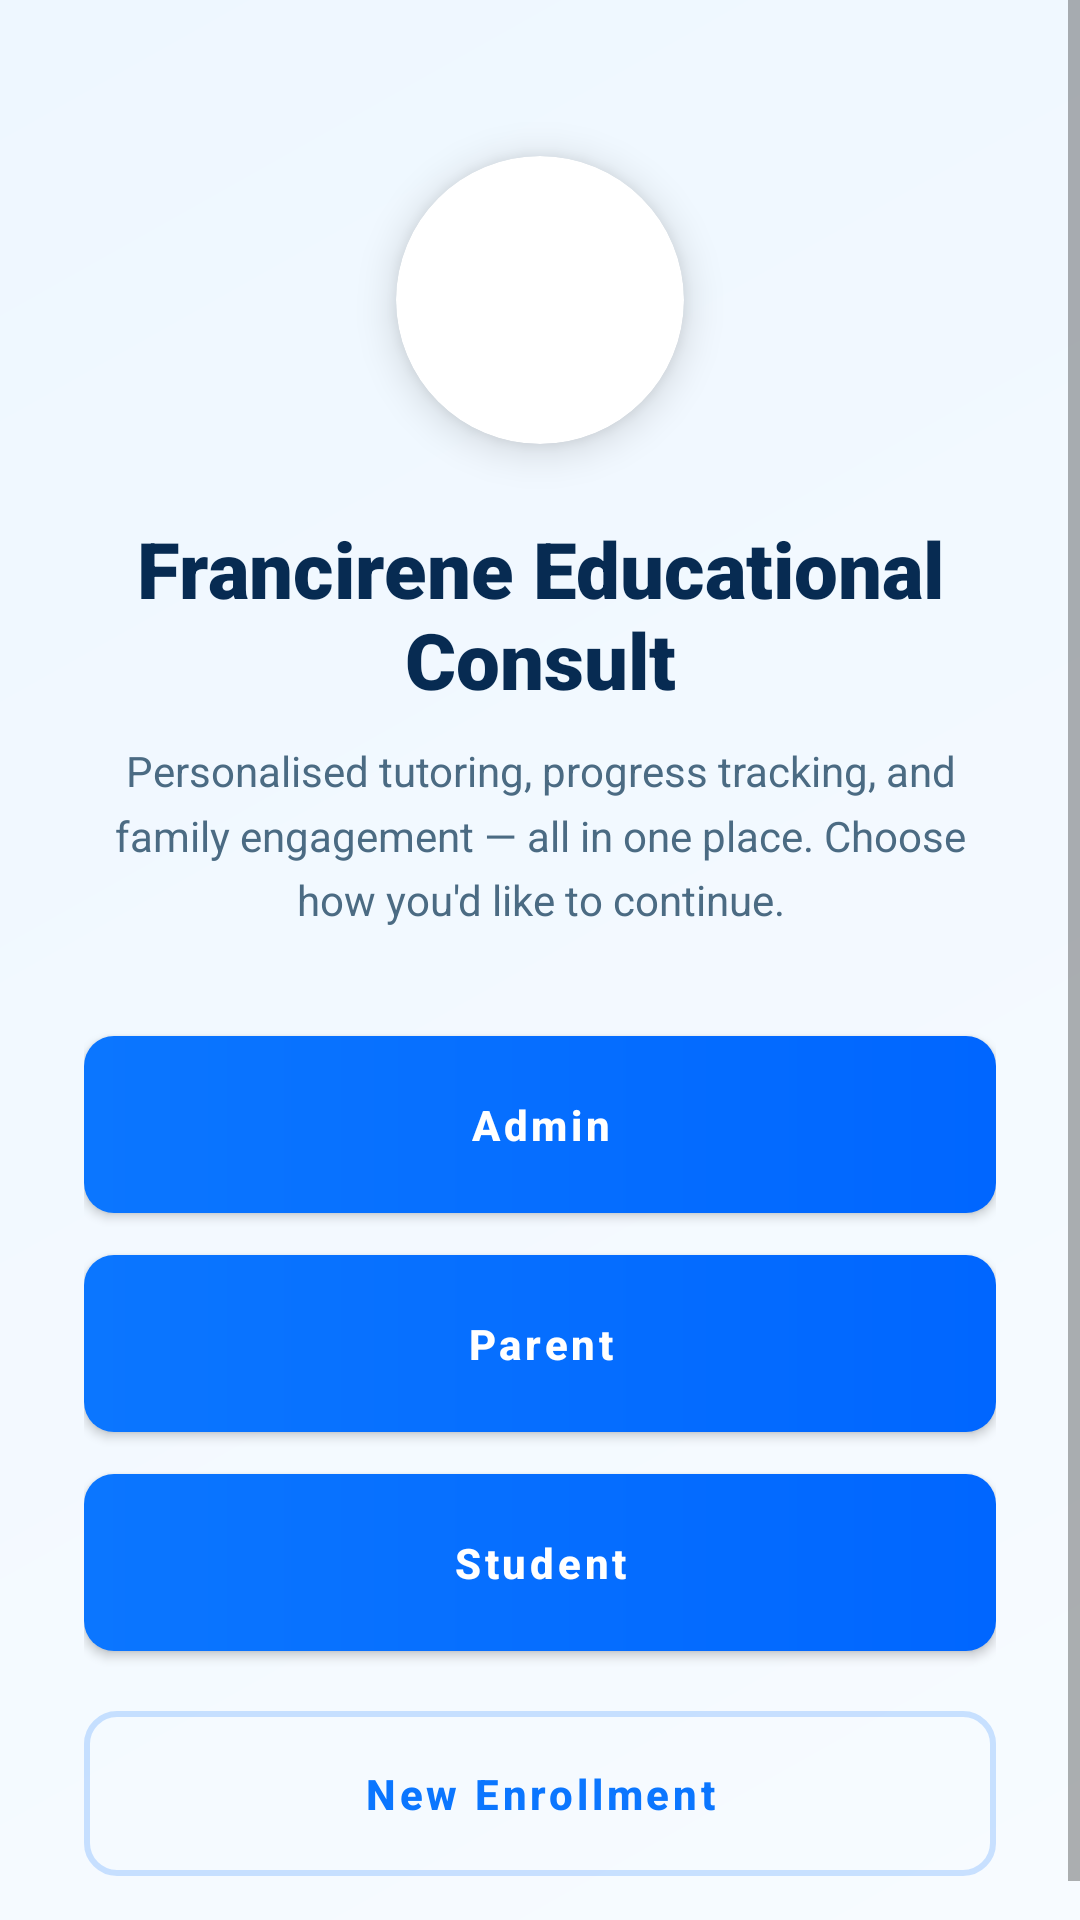

This screen was rendered from an Android layout file. Write that file and the resources it references.
<!-- AndroidManifest.xml: application theme Theme.Francirene -->
<!-- res/layout/activity_role_select.xml -->
<?xml version="1.0" encoding="utf-8"?>
<ScrollView xmlns:android="http://schemas.android.com/apk/res/android"
    xmlns:app="http://schemas.android.com/apk/res-auto"
    android:layout_width="match_parent"
    android:layout_height="match_parent"
    android:background="@drawable/bg_hero_gradient"
    android:fillViewport="true">

    <LinearLayout
        android:layout_width="match_parent"
        android:layout_height="wrap_content"
        android:orientation="vertical"
        android:gravity="center_horizontal"
        android:padding="28dp">

        <Space android:layout_width="match_parent" android:layout_height="24dp" />

        <androidx.cardview.widget.CardView
            android:layout_width="96dp"
            android:layout_height="96dp"
            app:cardCornerRadius="50dp"
            app:cardElevation="8dp"
            app:cardBackgroundColor="@color/white">
            <ImageView
                android:layout_width="match_parent"
                android:layout_height="match_parent"
                android:padding="14dp"
                android:src="@drawable/logo_badge"
                android:contentDescription="@string/app_name"
                android:scaleType="fitCenter" />
        </androidx.cardview.widget.CardView>

        <TextView
            android:layout_width="match_parent"
            android:layout_height="wrap_content"
            android:layout_marginTop="24dp"
            android:text="Francirene Educational Consult"
            android:textAlignment="center"
            style="@style/Text.Heading"
            android:textSize="26sp" />

        <TextView
            android:layout_width="match_parent"
            android:layout_height="wrap_content"
            android:layout_marginTop="10dp"
            android:layout_marginBottom="36dp"
            android:text="Personalised tutoring, progress tracking, and family engagement — all in one place. Choose how you'd like to continue."
            android:textAlignment="center"
            style="@style/Text.Body" />

        <com.google.android.material.button.MaterialButton
            android:id="@+id/btnAdmin"
            android:layout_width="match_parent"
            android:layout_height="wrap_content"
            android:layout_marginBottom="14dp"
            android:text="Admin" />

        <com.google.android.material.button.MaterialButton
            android:id="@+id/btnParent"
            android:layout_width="match_parent"
            android:layout_height="wrap_content"
            android:layout_marginBottom="14dp"
            android:text="Parent" />

        <com.google.android.material.button.MaterialButton
            android:id="@+id/btnStudent"
            android:layout_width="match_parent"
            android:layout_height="wrap_content"
            android:layout_marginBottom="20dp"
            android:text="Student" />

        <com.google.android.material.button.MaterialButton
            android:id="@+id/btnEnroll"
            style="@style/Widget.Francirene.Button.Ghost"
            android:layout_width="match_parent"
            android:layout_height="wrap_content"
            android:text="New Enrollment" />

    </LinearLayout>
</ScrollView>
<!-- resources referenced by this layout -->
<resources>
  <color name="white">#ffffff</color>
  <!-- drawable bg_hero_gradient (drawable) -->
  <?xml version="1.0" encoding="utf-8"?>
  <shape xmlns:android="http://schemas.android.com/apk/res/android">
      <gradient
          android:type="linear"
          android:angle="135"
          android:startColor="@color/heroGradientStart"
          android:endColor="@color/heroGradientEnd" />
  </shape>
  <string name="app_name">Francirene</string>
  <style name="Text.Body" parent="android:Widget.TextView">
          <item name="android:textColor">@color/heroMuted</item>
          <item name="android:textSize">14sp</item>
          <item name="android:lineSpacingMultiplier">1.3</item>
      </style>
  <style name="Text.Heading" parent="android:Widget.TextView">
          <item name="android:textColor">@color/heroHeading</item>
          <item name="android:textSize">24sp</item>
          <item name="android:textStyle">bold</item>
          <item name="android:fontFamily">sans-serif-black</item>
      </style>
  <style name="Widget.Francirene.Button.Ghost" parent="Widget.MaterialComponents.Button.OutlinedButton">
          <item name="android:background">@drawable/bg_button_ghost</item>
          <item name="backgroundTint">@null</item>
          <item name="android:textColor">@color/ctaGradientStart</item>
          <item name="android:textAllCaps">false</item>
          <item name="android:textStyle">bold</item>
          <item name="cornerRadius">10dp</item>
          <item name="android:paddingTop">12dp</item>
          <item name="android:paddingBottom">12dp</item>
      </style>
  <color name="heroGradientStart">#f7fbff</color>
  <color name="heroGradientEnd">#eef7ff</color>
  <color name="heroMuted">#4b6b83</color>
  <color name="heroHeading">#072b52</color>
  <!-- drawable bg_button_ghost (drawable) -->
  <?xml version="1.0" encoding="utf-8"?>
  <shape xmlns:android="http://schemas.android.com/apk/res/android">
      <solid android:color="@android:color/transparent" />
      <stroke android:width="2dp" android:color="#330b76ff" />
      <corners android:radius="10dp" />
  </shape>
  <color name="ctaGradientStart">#0b76ff</color>
  <color name="colorPrimary">#1e40af</color>
  <color name="colorPrimaryDark">#15308a</color>
  <color name="colorAccent">#f59e0b</color>
  <color name="colorSecondary">#0f766e</color>
  <color name="colorBackground">#f9fafb</color>
  <color name="colorText">#1f2937</color>
  <style name="Widget.Francirene.Button.Primary" parent="Widget.MaterialComponents.Button">
          <item name="android:background">@drawable/bg_button_gradient</item>
          <item name="backgroundTint">@null</item>
          <item name="android:textColor">@color/white</item>
          <item name="android:textAllCaps">false</item>
          <item name="android:textStyle">bold</item>
          <item name="cornerRadius">10dp</item>
          <item name="elevation">6dp</item>
          <item name="android:paddingTop">14dp</item>
          <item name="android:paddingBottom">14dp</item>
      </style>
  <!-- drawable bg_button_gradient (drawable) -->
  <?xml version="1.0" encoding="utf-8"?>
  <shape xmlns:android="http://schemas.android.com/apk/res/android">
      <gradient
          android:type="linear"
          android:angle="0"
          android:startColor="@color/ctaGradientStart"
          android:endColor="@color/ctaGradientEnd" />
      <corners android:radius="10dp" />
  </shape>
  <color name="ctaGradientEnd">#0066ff</color>
</resources>
